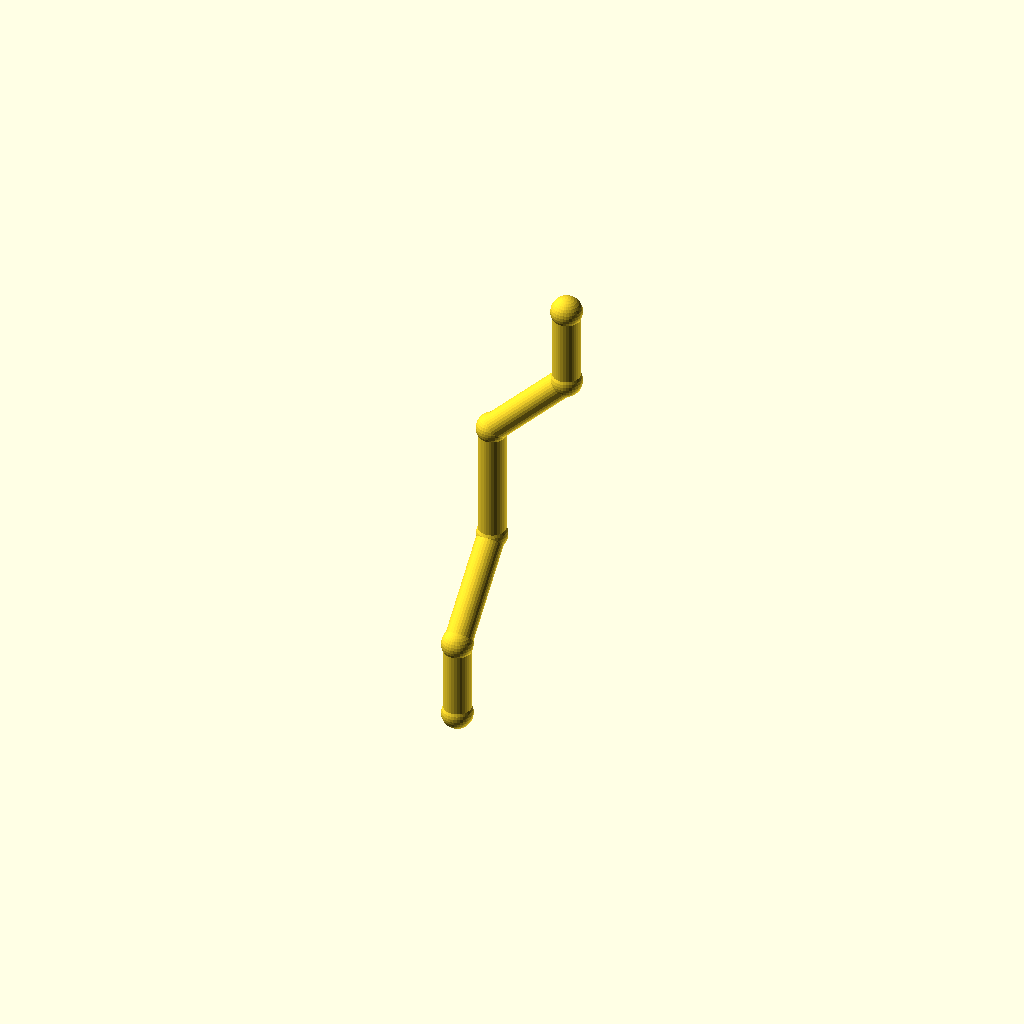
Cell 1: rendered with the file's own defaults.
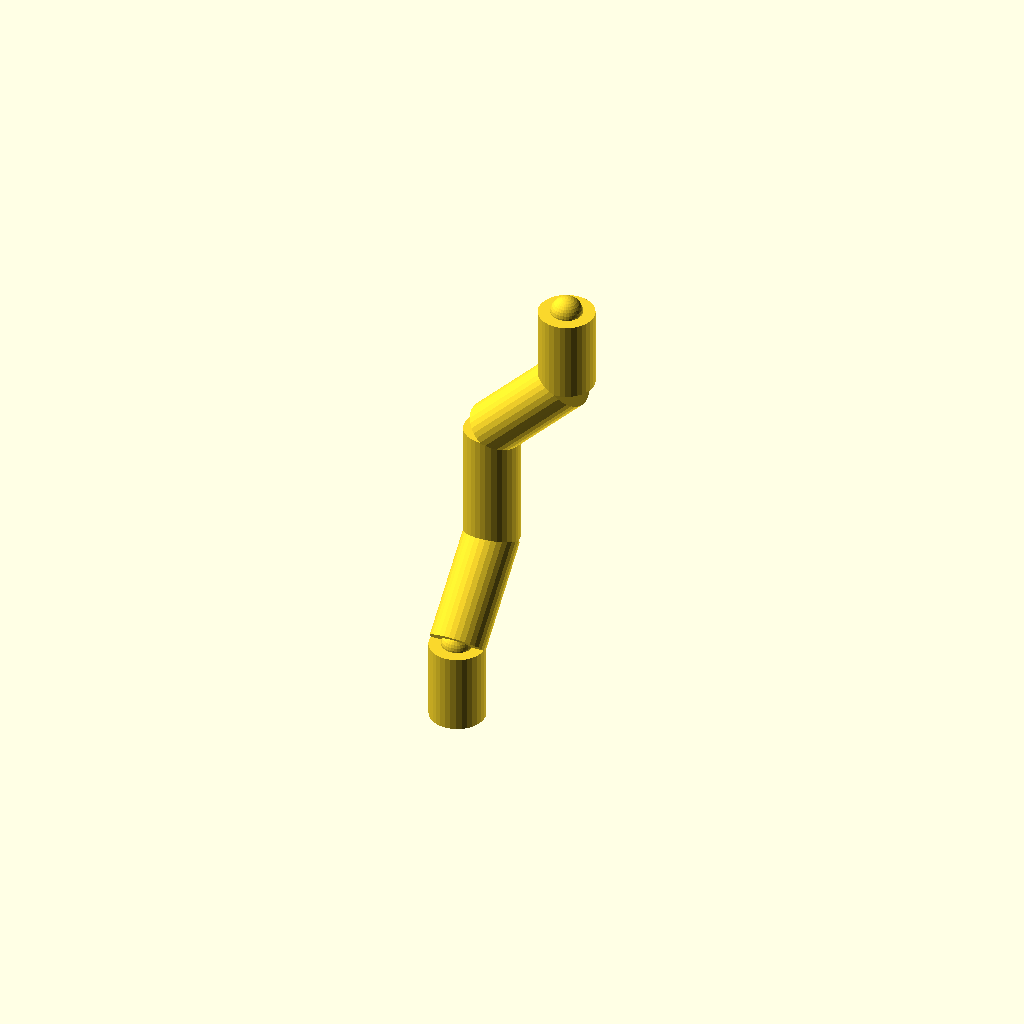
Cell 2 — pipe_r set to 9, the other parameters unchanged.
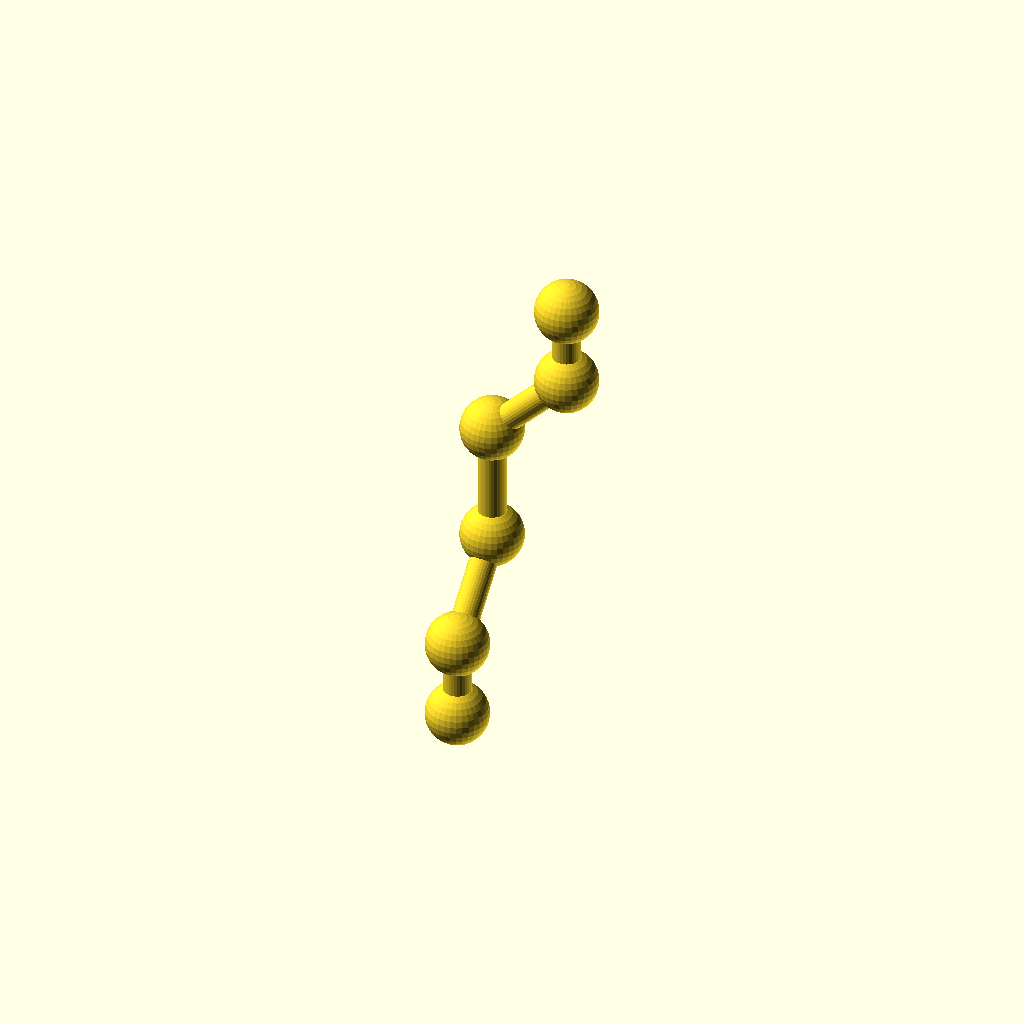
Cell 3 — collar_r set to 10.2, the other parameters unchanged.
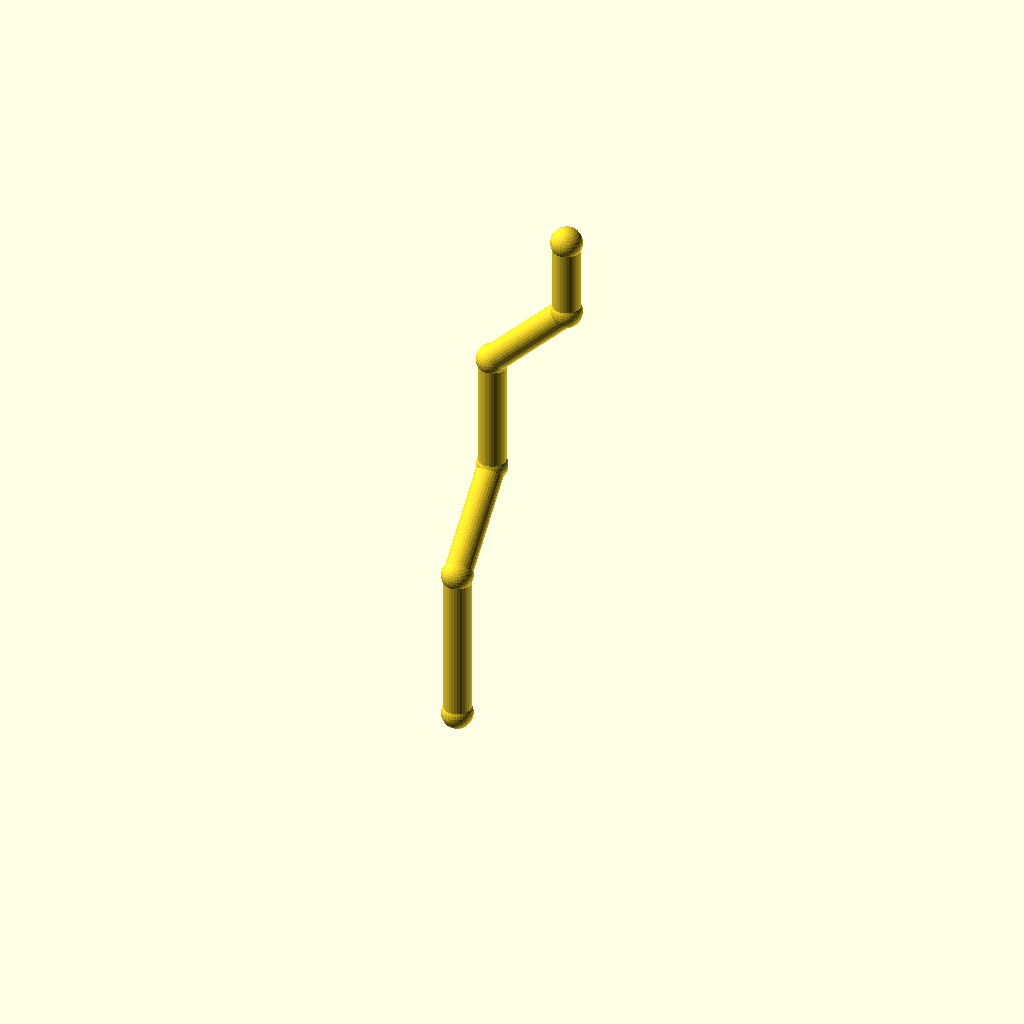
Cell 4 — leg_1 set to 52, the other parameters unchanged.
One fixed orthographic camera (rotation 55°, 0°, 25°; colour scheme Cornfield) for every cell.
Source of the model, optional_data/data/wire2/piperoutes/scene_0258.scad:
$fn = 32;

// ----------------------------------------------------------------------
// Pipe route
// ----------------------------------------------------------------------

// --- parameters (mm) ---
pipe_r = 4.5;             // pipe radius
collar_r = 5.1;           // joint collar radius
turn_90 = 90;             // right-angle elbow, degrees
turn_45 = 45;             // diagonal elbow angle, degrees
leg_1 = 26;               // length of pipe segment 1
leg_2 = 36;               // length of pipe segment 2
leg_3 = 40;               // length of pipe segment 3
leg_4 = 36;               // length of pipe segment 4
leg_5 = 26;               // length of pipe segment 5
segments = 5;             // number of straight pipe segments
fit_tol = 0.02;           // declared fit tolerance (prompt contract)
free_tol = 0.2;           // declared free tolerance (prompt contract)

bbox_x = (leg_4 / sqrt(2)) - (0) + 2 * collar_r;  // overall X, joints included
bbox_y = (leg_2 / sqrt(2)) - (0) + 2 * collar_r;  // overall Y, joints included
bbox_z = (leg_1 + leg_2 / sqrt(2) + leg_3 + leg_4 / sqrt(2) + leg_5) - (0) + 2 * collar_r;  // overall Z, joints included
pipe_d = 2 * pipe_r;  // pipe outer diameter
collar_d = 2 * collar_r;  // collar diameter
p0 = [0, 0, 0];
p1 = p0 + [0, 0, 1] * leg_1;
p2 = p1 + [0, 1 / sqrt(2), 1 / sqrt(2)] * leg_2;
p3 = p2 + [0, 0, 1] * leg_3;
p4 = p3 + [1 / sqrt(2), 0, 1 / sqrt(2)] * leg_4;
p5 = p4 + [0, 0, 1] * leg_5;
nodes = [p0, p1, p2, p3, p4, p5];

module member(a, b, r) {
  /* round stock from joint a to joint b, ends buried in the joint balls */
  d = b - a;
  length = norm(d);
  translate(a) rotate([0, acos(d[2] / length), atan2(d[1], d[0])])
    cylinder(h = length, r = r);
}

module joint(p, r) {
  /* ball at the joint centre, fatter than every member meeting there */
  translate(p) sphere(r = r);
}

/* members - each call is one graph edge */
member(nodes[0], nodes[1], pipe_r);
member(nodes[1], nodes[2], pipe_r);
member(nodes[2], nodes[3], pipe_r);
member(nodes[3], nodes[4], pipe_r);
member(nodes[4], nodes[5], pipe_r);

/* joint balls */
for (p = nodes) joint(p, collar_r);
Parameter table extracted from the source (name, type, default, range or options):
pipe_r: number, default 4.5
collar_r: number, default 5.1
turn_90: number, default 90
turn_45: number, default 45
leg_1: number, default 26
leg_2: number, default 36
leg_3: number, default 40
leg_4: number, default 36
leg_5: number, default 26
segments: number, default 5
fit_tol: number, default 0.02
free_tol: number, default 0.2
p0: vector, default [0, 0, 0]
